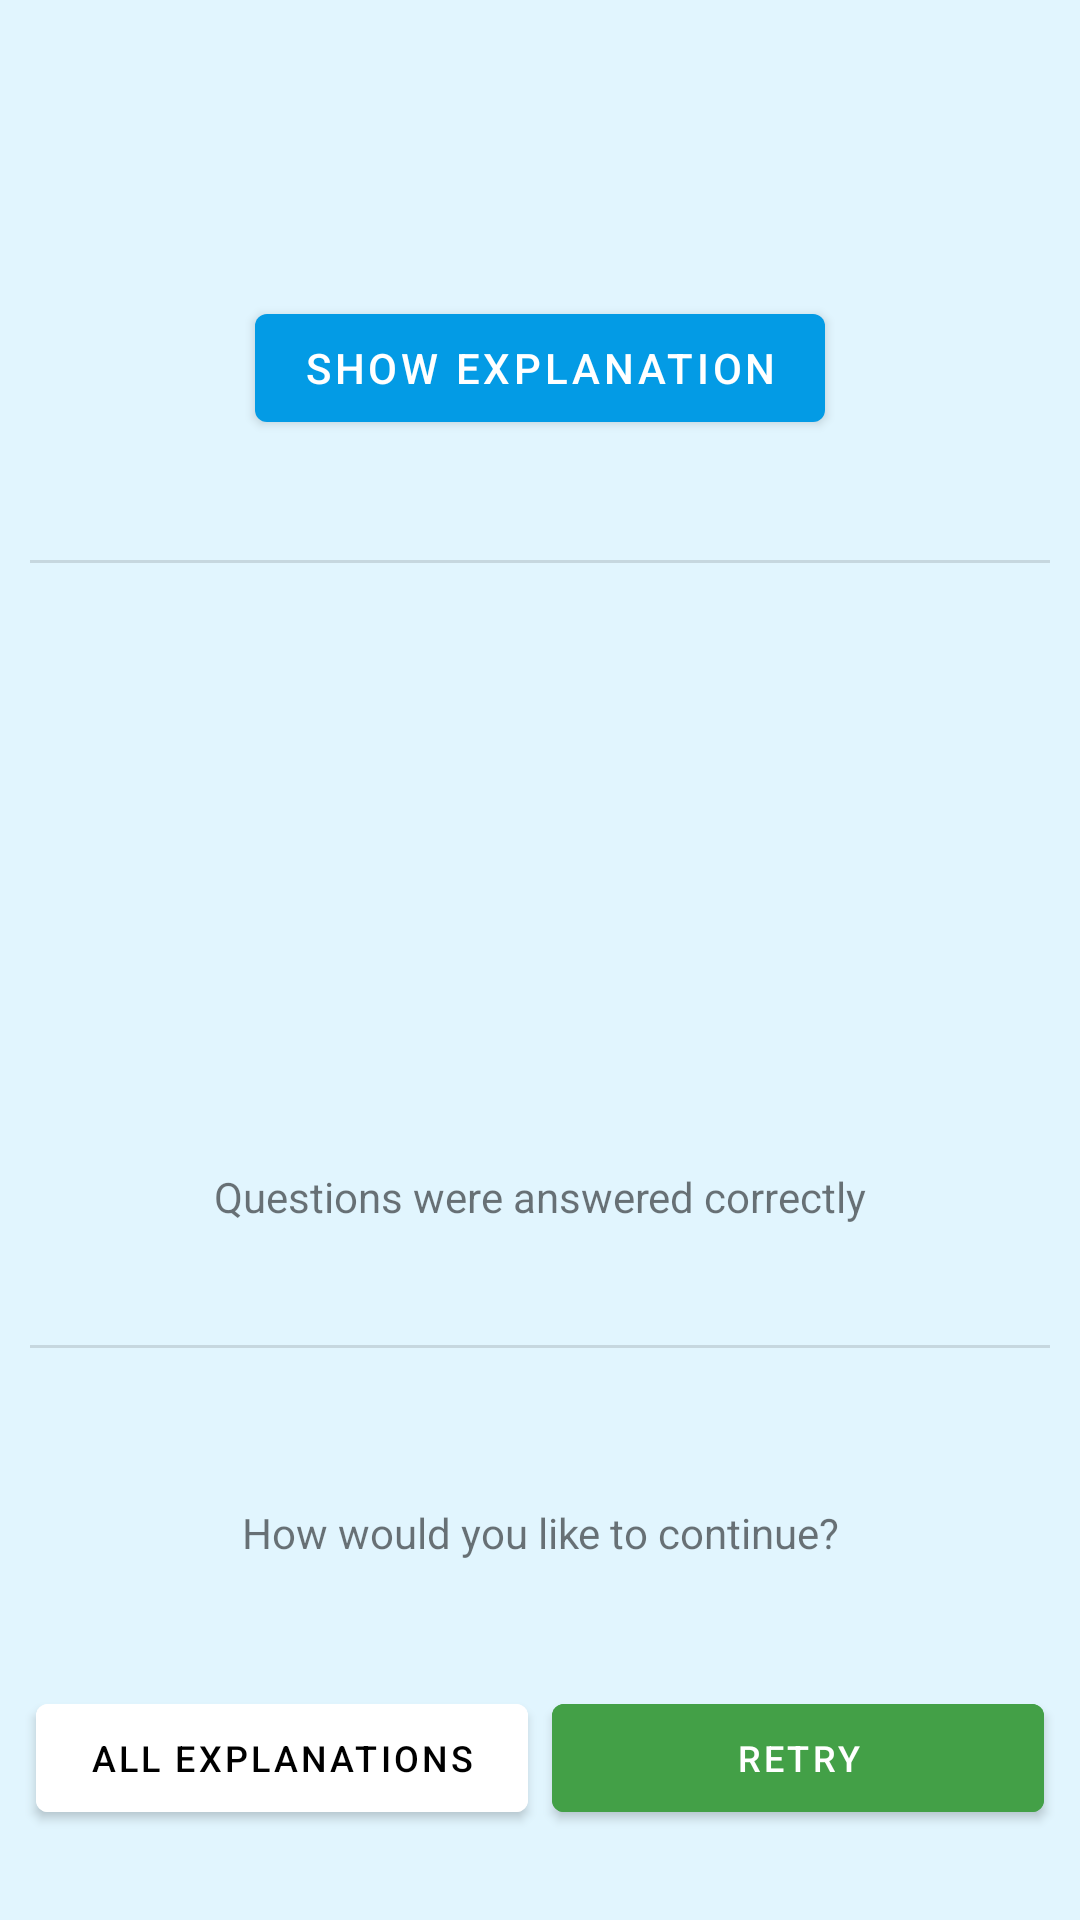

Here is an Android app screen rendered from its layout file. Give the layout XML and the strings, colors and styles it references.
<!-- AndroidManifest.xml: application theme Theme.MyApplication -->
<!-- res/layout/fragment_result_page.xml -->
<?xml version="1.0" encoding="utf-8"?>
<androidx.constraintlayout.widget.ConstraintLayout xmlns:android="http://schemas.android.com/apk/res/android"
    xmlns:app="http://schemas.android.com/apk/res-auto"
    xmlns:tools="http://schemas.android.com/tools"
    android:layout_width="match_parent"
    android:layout_height="match_parent"
    tools:context=".activities.quiz.ResultPageFragment">

    <TextView
        android:id="@+id/result_message"
        android:layout_width="match_parent"
        android:layout_height="wrap_content"
        android:layout_marginTop="@dimen/space_large"
        android:gravity="center"
        app:layout_constraintBottom_toTopOf="@id/result_btn_explain"
        app:layout_constraintTop_toTopOf="parent"
        tools:text="You reached the end" />

    <com.google.android.material.button.MaterialButton
        android:id="@+id/result_btn_explain"
        android:layout_width="wrap_content"
        android:layout_height="wrap_content"
        android:text="Show explanation"
        app:layout_constraintBottom_toTopOf="@id/result_first_divider"
        app:layout_constraintEnd_toEndOf="parent"
        app:layout_constraintStart_toStartOf="parent"
        app:layout_constraintTop_toBottomOf="@id/result_message" />

    <View
        android:id="@+id/result_first_divider"
        android:layout_width="match_parent"
        android:layout_height="1dp"
        android:layout_margin="@dimen/space_xsmall"
        android:background="?attr/dividerColor"
        app:layout_constraintBottom_toTopOf="@id/result_tv_correct_answers_count"
        app:layout_constraintTop_toBottomOf="@id/result_btn_explain" />

    <TextView
        android:id="@+id/result_tv_correct_answers_count"
        style="@style/TextAppearance.Material3.DisplayLarge"
        android:layout_width="wrap_content"
        android:layout_height="wrap_content"
        android:layout_marginTop="@dimen/space_huge"
        android:textStyle="bold"
        app:layout_constraintBottom_toTopOf="@id/result_tv_correct_answers_count_message"
        app:layout_constraintEnd_toEndOf="parent"
        app:layout_constraintStart_toStartOf="parent"
        app:layout_constraintTop_toBottomOf="@id/result_first_divider"
        tools:text="0" />

    <TextView
        android:id="@+id/result_tv_correct_answers_count_message"
        android:layout_width="wrap_content"
        android:layout_height="wrap_content"
        android:text="Questions were answered correctly"
        app:layout_constraintBottom_toTopOf="@id/result_second_divider"
        app:layout_constraintEnd_toEndOf="parent"
        app:layout_constraintStart_toStartOf="parent"
        app:layout_constraintTop_toBottomOf="@id/result_tv_correct_answers_count" />


    <View
        android:id="@+id/result_second_divider"
        android:layout_width="match_parent"
        android:layout_height="1dp"
        android:layout_margin="@dimen/space_xsmall"
        android:background="?attr/dividerColor"
        app:layout_constraintBottom_toTopOf="@id/result_tv_continue"
        app:layout_constraintTop_toBottomOf="@id/result_tv_correct_answers_count_message" />


    <TextView
        android:id="@+id/result_tv_continue"
        android:layout_width="wrap_content"
        android:layout_height="wrap_content"
        android:layout_marginTop="@dimen/space_small"
        android:text="How would you like to continue?"
        app:layout_constraintBottom_toTopOf="@id/result_btn_show_all_explanations"
        app:layout_constraintEnd_toEndOf="parent"
        app:layout_constraintStart_toStartOf="parent"
        app:layout_constraintTop_toBottomOf="@id/result_second_divider" />

    <com.google.android.material.button.MaterialButton
        android:id="@+id/result_btn_show_all_explanations"
        android:layout_width="0dp"
        android:layout_height="wrap_content"
        android:layout_marginStart="@dimen/space_small"
        android:layout_marginTop="@dimen/space_small"
        android:layout_marginEnd="@dimen/space_mini"
        android:backgroundTint="@color/white"
        android:text="All explanations"
        android:textColor="@color/black"
        android:textSize="@dimen/text_small"
        app:layout_constraintBottom_toBottomOf="parent"
        app:layout_constraintEnd_toStartOf="@id/result_btn_restart"
        app:layout_constraintStart_toStartOf="parent"
        app:layout_constraintTop_toBottomOf="@id/result_tv_continue" />

    <com.google.android.material.button.MaterialButton
        android:id="@+id/result_btn_restart"
        android:layout_width="0dp"
        android:layout_height="wrap_content"
        android:layout_marginStart="@dimen/space_mini"
        android:layout_marginEnd="@dimen/space_small"
        android:backgroundTint="@color/green_600"
        android:text="Retry"
        android:textSize="@dimen/text_small"
        app:layout_constraintEnd_toEndOf="parent"
        app:layout_constraintStart_toEndOf="@id/result_btn_show_all_explanations"
        app:layout_constraintTop_toTopOf="@id/result_btn_show_all_explanations" />


</androidx.constraintlayout.widget.ConstraintLayout>
<!-- resources referenced by this layout -->
<resources>
  <color name="black">#FF000000</color>
  <color name="green_600">#43a047</color>
  <color name="white">#FFFFFFFF</color>
  <dimen name="space_huge">56dp</dimen>
  <dimen name="space_large">20dp</dimen>
  <dimen name="space_mini">4dp</dimen>
  <dimen name="space_small">12dp</dimen>
  <dimen name="space_xsmall">10dp</dimen>
  <dimen name="text_small">12sp</dimen>
  <style name="Theme.MyApplication" parent="Theme.MaterialComponents.DayNight.NoActionBar">
          
          <item name="colorPrimary">@color/light_blue_600</item>
          <item name="colorPrimaryVariant">@color/light_blue_600_light</item>
          <item name="colorPrimaryDark">@color/light_blue_600_dark</item>
          <item name="colorOnPrimary">@color/white</item>
          
          <item name="colorSecondary">@color/amber_300</item>
          <item name="colorSecondaryVariant">@color/amber_300_dark</item>
          <item name="colorOnSecondary">@color/black</item>
          
          <item name="android:statusBarColor">?attr/colorPrimary</item>
          
          <item name="android:windowBackground">@color/light_blue_050</item>
          <item name="cardBackgroundColor">@color/white</item>
          <item name="dividerColor">@color/divider_dark</item>
      </style>
  <color name="light_blue_600">#039be5</color>
  <color name="light_blue_600_light">#63ccff</color>
  <color name="light_blue_600_dark">#006db3</color>
  <color name="amber_300">#ffd54f</color>
  <color name="amber_300_dark">#c8a415</color>
  <color name="light_blue_050">#e1f5fe</color>
  <color name="divider_dark">#1F000000</color>
</resources>
